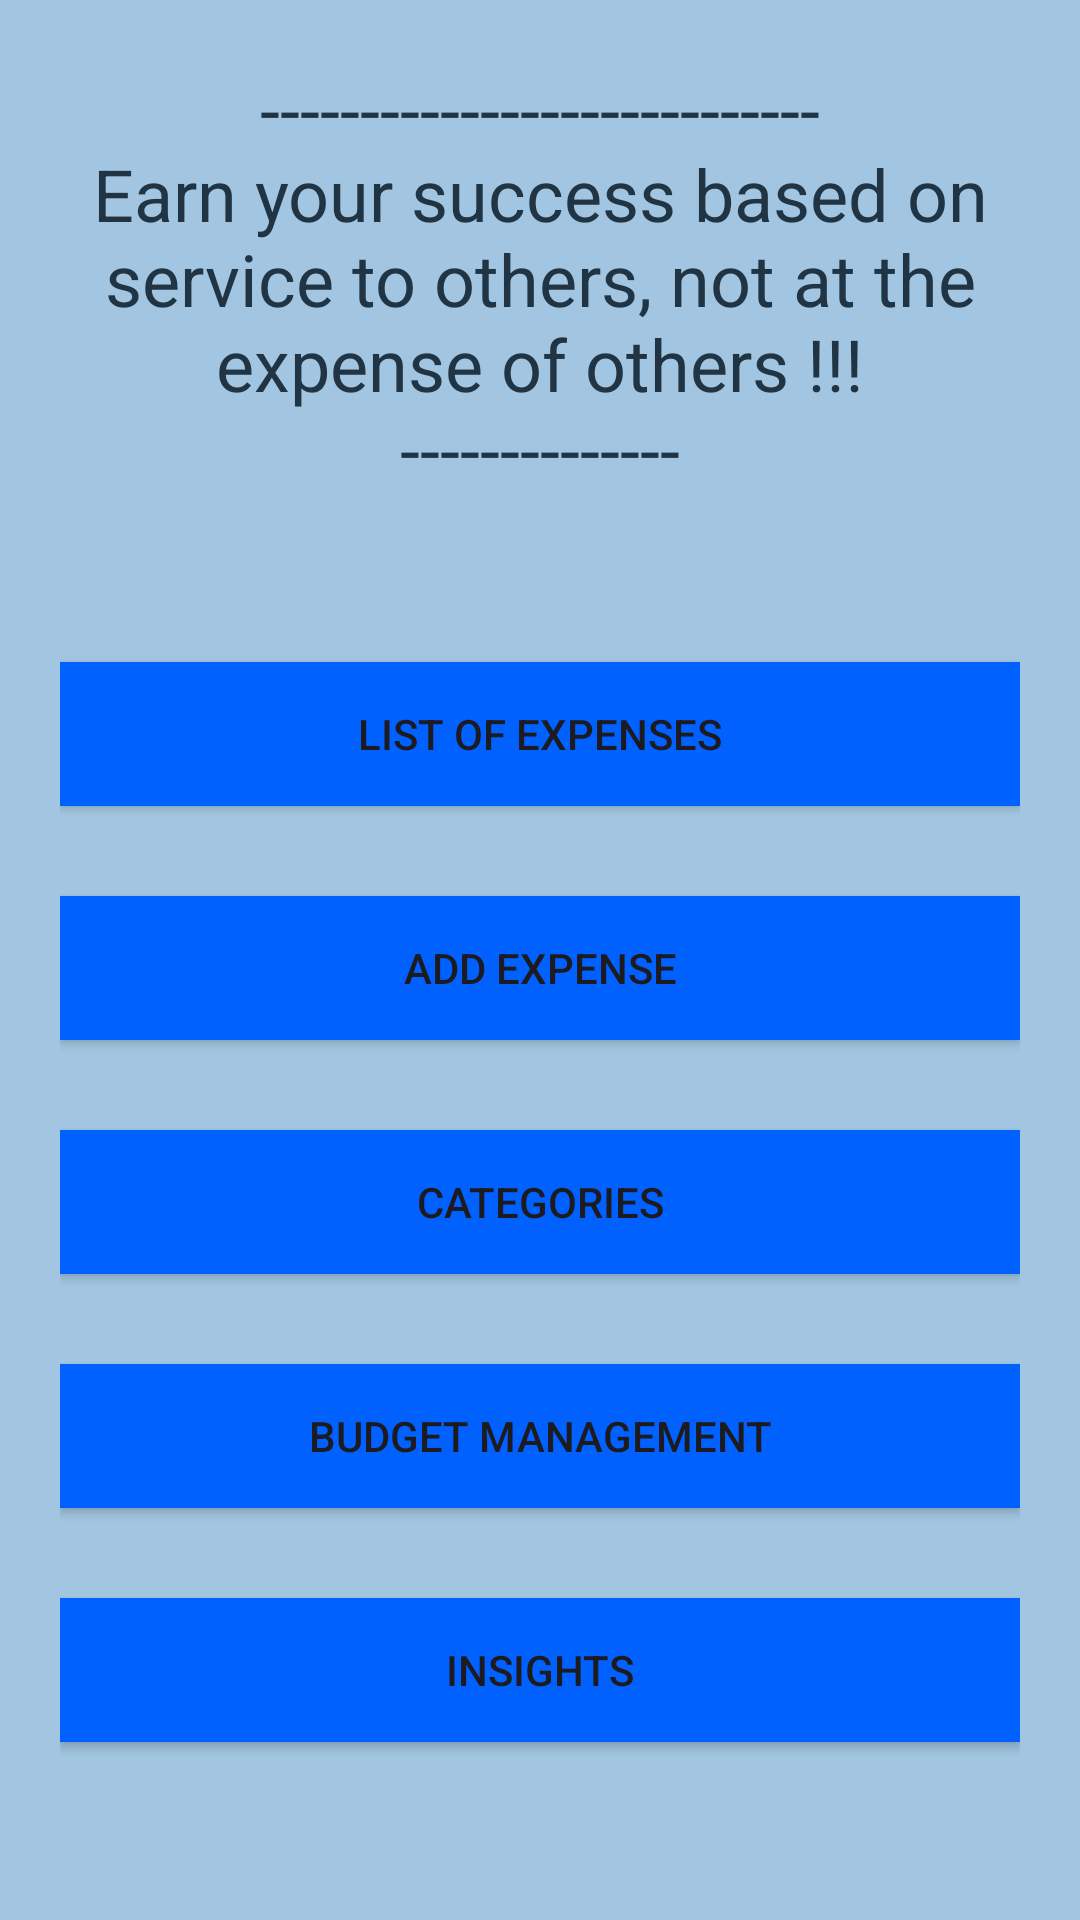

Here is an Android app screen rendered from its layout file. Give the layout XML and the strings, colors and styles it references.
<!-- AndroidManifest.xml: application theme Theme.MyExpenses -->
<!-- res/layout/activity_main.xml -->
<?xml version="1.0" encoding="utf-8"?>
<LinearLayout xmlns:android="http://schemas.android.com/apk/res/android"
    xmlns:app="http://schemas.android.com/apk/res-auto"
    xmlns:tools="http://schemas.android.com/tools"
    android:id="@+id/main"
    android:layout_width="match_parent"
    android:layout_height="match_parent"
    android:background="#A2C6E1"
    android:orientation="vertical"
    tools:context=".MainActivity">

    <TextView
        android:id="@+id/txtquote"
        android:layout_width="350dp"
        android:layout_height="wrap_content"
        android:layout_gravity="center_horizontal"
        android:layout_marginVertical="20dp"
        android:text="@string/quote"
        android:textAlignment="center"
        android:textColor="#203443"
        android:textSize="24sp" />

    <LinearLayout
        android:layout_width="match_parent"
        android:layout_height="wrap_content"
        android:layout_margin="20dp"
        android:layout_marginVertical="50dp"
        android:orientation="vertical">

        <Button
            android:id="@+id/btnexplist"
            android:layout_width="320dp"
            android:layout_height="wrap_content"
            android:layout_gravity="center_horizontal"
            android:layout_marginVertical="15dp"
            android:background="#0061FF"
            android:text="@string/list_of_expenses"
            android:textColorLink="#232323" />

        <Button
            android:id="@+id/btnaddexp"
            android:layout_width="320dp"
            android:layout_height="wrap_content"
            android:layout_gravity="center_horizontal"
            android:layout_marginVertical="15dp"
            android:background="#0061FF"
            android:text="@string/add_expense"
            android:textColorLink="@color/black" />

        <Button
            android:id="@+id/btncat"
            android:layout_width="320dp"
            android:layout_height="wrap_content"
            android:layout_gravity="center_horizontal"
            android:layout_marginVertical="15dp"
            android:background="#0061FF"
            android:text="@string/categories"
            android:textColorLink="@color/black" />

        <Button
            android:id="@+id/btnbdgmanagement"
            android:layout_width="320dp"
            android:layout_height="wrap_content"
            android:layout_gravity="center_horizontal"
            android:layout_marginVertical="15dp"
            android:background="#0061FF"
            android:text="@string/budget_management"
            android:textColorLink="@color/black" />

        <Button
            android:id="@+id/btninsights"
            android:layout_width="320dp"
            android:layout_height="wrap_content"
            android:layout_gravity="center_horizontal"
            android:layout_marginVertical="15dp"
            android:background="#0061FF"
            android:text="@string/insights"
            android:textColorLink="@color/black" />
    </LinearLayout>

    <Button
        android:id="@+id/btnlogout"
        android:layout_width="wrap_content"
        android:layout_height="wrap_content"
        android:layout_gravity="right"
        android:layout_margin="20dp"
        android:background="#0061FF"
        android:text="@string/log_out"
        android:textColorLink="@color/black" />
</LinearLayout>
<!-- resources referenced by this layout -->
<resources>
  <string name="add_expense">Add expense</string>
  <string name="budget_management">Budget management</string>
  <string name="categories">Categories</string>
  <string name="insights">Insights</string>
  <string name="list_of_expenses">List of expenses</string>
  <string name="log_out">Log out</string>
  <string name="quote">----------------------------\nEarn your success based on service to others, not at the expense of others !!!\n--------------</string>
  <style name="Theme.MyExpenses" parent="Base.Theme.MyExpenses" />
  <style name="Base.Theme.MyExpenses" parent="Theme.Material3.DayNight.NoActionBar">
          
          
      </style>
  <!-- not gathered from this repository: default colours our renderer supplied (Android Studio template values) -->
  <color name="black">#FF000000</color>
</resources>
